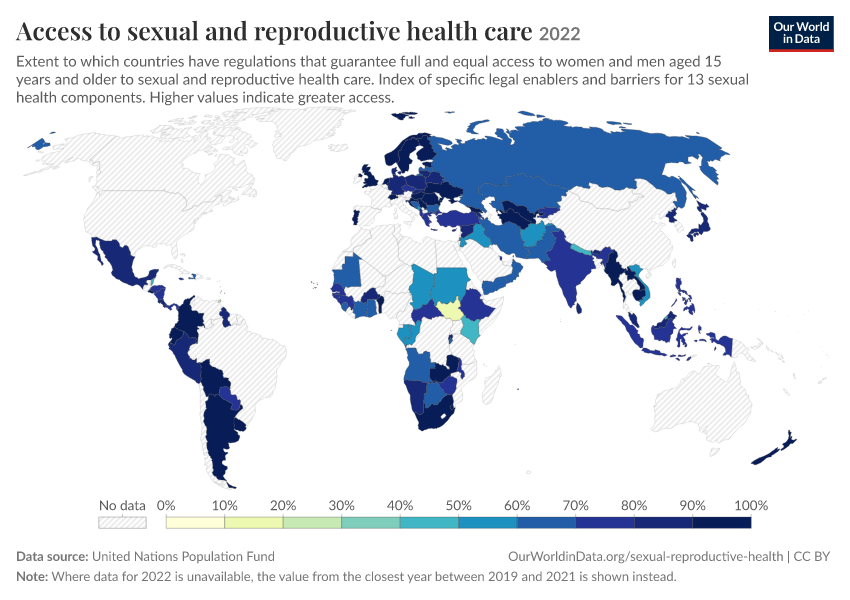

Data behind this chart, as committed beside it:
Entity, Code, Year, Extent to which countries have laws and …, Extent to which countries have laws and …
Afghanistan, AFG, 2022, 56, 2019
Albania, ALB, 2022, 79, 
Angola, AGO, 2022, 62, 
Argentina, ARG, 2022, 92, 
Armenia, ARM, 2022, 87, 2019
Bahrain, BHR, 2022, 73, 
Barbados, BRB, 2022, 44, 2019
Belarus, BLR, 2022, 83, 
Belize, BLZ, 2022, 43, 2019
Benin, BEN, 2022, 91, 2019
Bhutan, BTN, 2022, 83, 
Bolivia, BOL, 2022, 94, 
Bosnia and Herzegovina, BIH, 2022, 70, 
Botswana, BWA, 2022, 64, 
Brunei, BRN, 2022, 41, 
Bulgaria, BGR, 2022, 62, 
Burkina Faso, BFA, 2022, 81, 
Burundi, BDI, 2022, 65, 2019
Cambodia, KHM, 2022, 98, 2019
Cape Verde, CPV, 2022, 84, 
Central African Republic, CAF, 2022, 77, 2019
Chad, TCD, 2022, 59, 
Colombia, COL, 2022, 96, 
Congo, COG, 2022, 55, 2019
Costa Rica, CRI, 2022, 84, 
Cote d'Ivoire, CIV, 2022, 64, 2019
Croatia, HRV, 2022, 98, 
Cyprus, CYP, 2022, 72, 
Czechia, CZE, 2022, 79, 
Denmark, DNK, 2022, 87, 
Ecuador, ECU, 2022, 92, 
El Salvador, SLV, 2022, 92, 
Estonia, EST, 2022, 98, 
Eswatini, SWZ, 2022, 98, 
Ethiopia, ETH, 2022, 73, 
Finland, FIN, 2022, 98, 
Gabon, GAB, 2022, 58, 2019
Georgia, GEO, 2022, 94, 
Germany, DEU, 2022, 87, 
Ghana, GHA, 2022, 66, 
Greece, GRC, 2022, 72, 
Guinea, GIN, 2022, 79, 
Guinea-Bissau, GNB, 2022, 80, 
Guyana, GUY, 2022, 87, 
Haiti, HTI, 2022, 65, 
Honduras, HND, 2022, 80, 
Hungary, HUN, 2022, 93, 
India, IND, 2022, 74, 
Indonesia, IDN, 2022, 77, 
Iran, IRN, 2022, 63, 
Iraq, IRQ, 2022, 59, 
Jamaica, JAM, 2022, 76, 
Japan, JPN, 2022, 85, 
Jordan, JOR, 2022, 56, 
Kazakhstan, KAZ, 2022, 65, 
Kenya, KEN, 2022, 48, 
Kyrgyzstan, KGZ, 2022, 73, 2019
Laos, LAO, 2022, 96, 2019
Latvia, LVA, 2022, 70, 2019
Lithuania, LTU, 2022, 87, 
... 55 more rows
